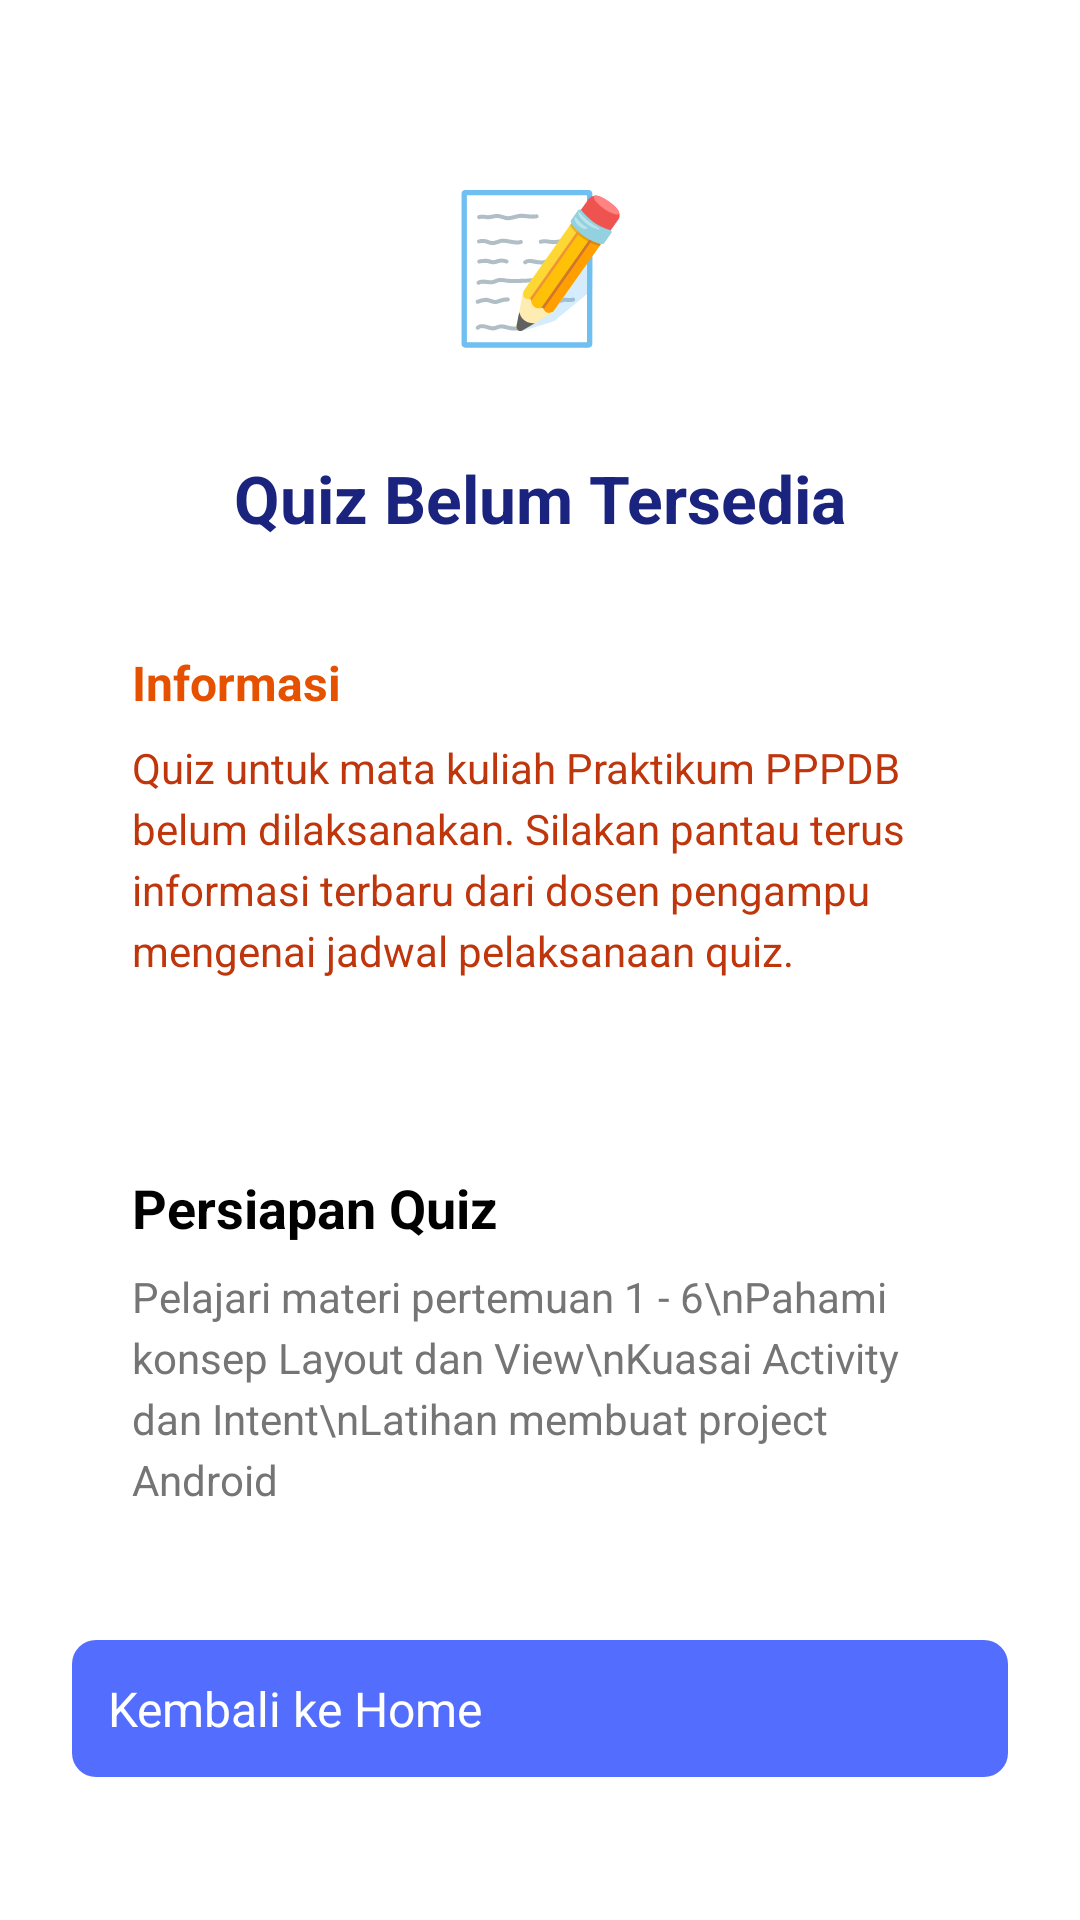

Layout XML and referenced resources for this Android screen:
<!-- AndroidManifest.xml: application theme Theme.IntentApp -->
<!-- res/layout/fragment_quiz.xml -->
<?xml version="1.0" encoding="utf-8"?>
<LinearLayout xmlns:android="http://schemas.android.com/apk/res/android"
    xmlns:tools="http://schemas.android.com/tools"
    android:layout_width="match_parent"
    android:layout_height="match_parent"
    android:orientation="vertical"
    android:gravity="center"
    android:padding="24dp"
    tools:context=".QuizFragment">

    
    <TextView
        android:layout_width="80dp"
        android:layout_height="80dp"
        android:text="📝"
        android:textSize="48sp"
        android:gravity="center"
        android:layout_marginBottom="24dp" />

    
    <TextView
        android:layout_width="match_parent"
        android:layout_height="wrap_content"
        android:text="Quiz Belum Tersedia"
        style="@style/CustomTextViewTitle"
        android:gravity="center"
        android:layout_marginBottom="16dp" />

    
    <LinearLayout
        android:layout_width="match_parent"
        android:layout_height="wrap_content"
        android:background="@drawable/rounded_warning_bg"
        android:orientation="vertical"
        android:padding="20dp"
        android:layout_marginBottom="24dp">

        <TextView
            android:layout_width="match_parent"
            android:layout_height="wrap_content"
            android:text="Informasi"
            android:textSize="16sp"
            android:textStyle="bold"
            android:textColor="#E65100"
            android:layout_marginBottom="8dp" />

        <TextView
            android:layout_width="match_parent"
            android:layout_height="wrap_content"
            android:text="Quiz untuk mata kuliah Praktikum PPPDB belum dilaksanakan. Silakan pantau terus informasi terbaru dari dosen pengampu mengenai jadwal pelaksanaan quiz."
            android:textSize="14sp"
            android:textColor="#BF360C"
            android:lineSpacingExtra="4dp" />
    </LinearLayout>

    
    <LinearLayout
        android:layout_width="match_parent"
        android:layout_height="wrap_content"
        android:background="@drawable/rounded_card_bg"
        android:orientation="vertical"
        android:padding="20dp"
        android:layout_marginBottom="24dp">

        <TextView
            android:layout_width="match_parent"
            android:layout_height="wrap_content"
            android:text="Persiapan Quiz"
            style="@style/CustomTextView18Bold"
            android:gravity="start"
            android:layout_marginBottom="8dp" />

        <TextView
            android:layout_width="match_parent"
            android:layout_height="wrap_content"
            android:text="Pelajari materi pertemuan 1 - 6\nPahami konsep Layout dan View\nKuasai Activity dan Intent\nLatihan membuat project Android"
            style="@style/CustomTextViewSubtitle" />
    </LinearLayout>

    
    <androidx.appcompat.widget.AppCompatButton
        android:id="@+id/btn_back_home"
        android:layout_width="match_parent"
        android:layout_height="wrap_content"
        android:text="Kembali ke Home"
        style="@style/CustomRoundedButton" />

</LinearLayout>
<!-- resources referenced by this layout -->
<resources>
  <style name="CustomRoundedButton" parent="Widget.AppCompat.Button">
          <item name="android:background">@drawable/rounded_button</item>
          <item name="android:textColor">#FFFFFF</item>
          <item name="android:padding">12dp</item>
          <item name="android:textSize">16sp</item>
          <item name="android:textAllCaps">false</item>
      </style>
  <style name="CustomTextView18Bold" parent="Widget.AppCompat.TextView">
          <item name="android:textSize">18sp</item>
          <item name="android:textStyle">bold</item>
          <item name="android:gravity">center</item>
      </style>
  <style name="CustomTextViewSubtitle" parent="Widget.AppCompat.TextView">
          <item name="android:textSize">14sp</item>
          <item name="android:textColor">#757575</item>
          <item name="android:lineSpacingExtra">4dp</item>
      </style>
  <style name="CustomTextViewTitle" parent="Widget.AppCompat.TextView">
          <item name="android:textSize">22sp</item>
          <item name="android:textStyle">bold</item>
          <item name="android:textColor">#1A237E</item>
      </style>
  <!-- drawable rounded_button (drawable) -->
  <?xml version="1.0" encoding="utf-8"?>
  <selector xmlns:android="http://schemas.android.com/apk/res/android">
      <item android:state_pressed="true">
          <shape android:shape="rectangle">
              <solid android:color="#303F9F" />
              <corners android:radius="8dp" />
          </shape>
      </item>
      <item>
          <shape android:shape="rectangle">
              <solid android:color="#536DFE" />
              <corners android:radius="8dp" />
          </shape>
      </item>
  </selector>
</resources>
